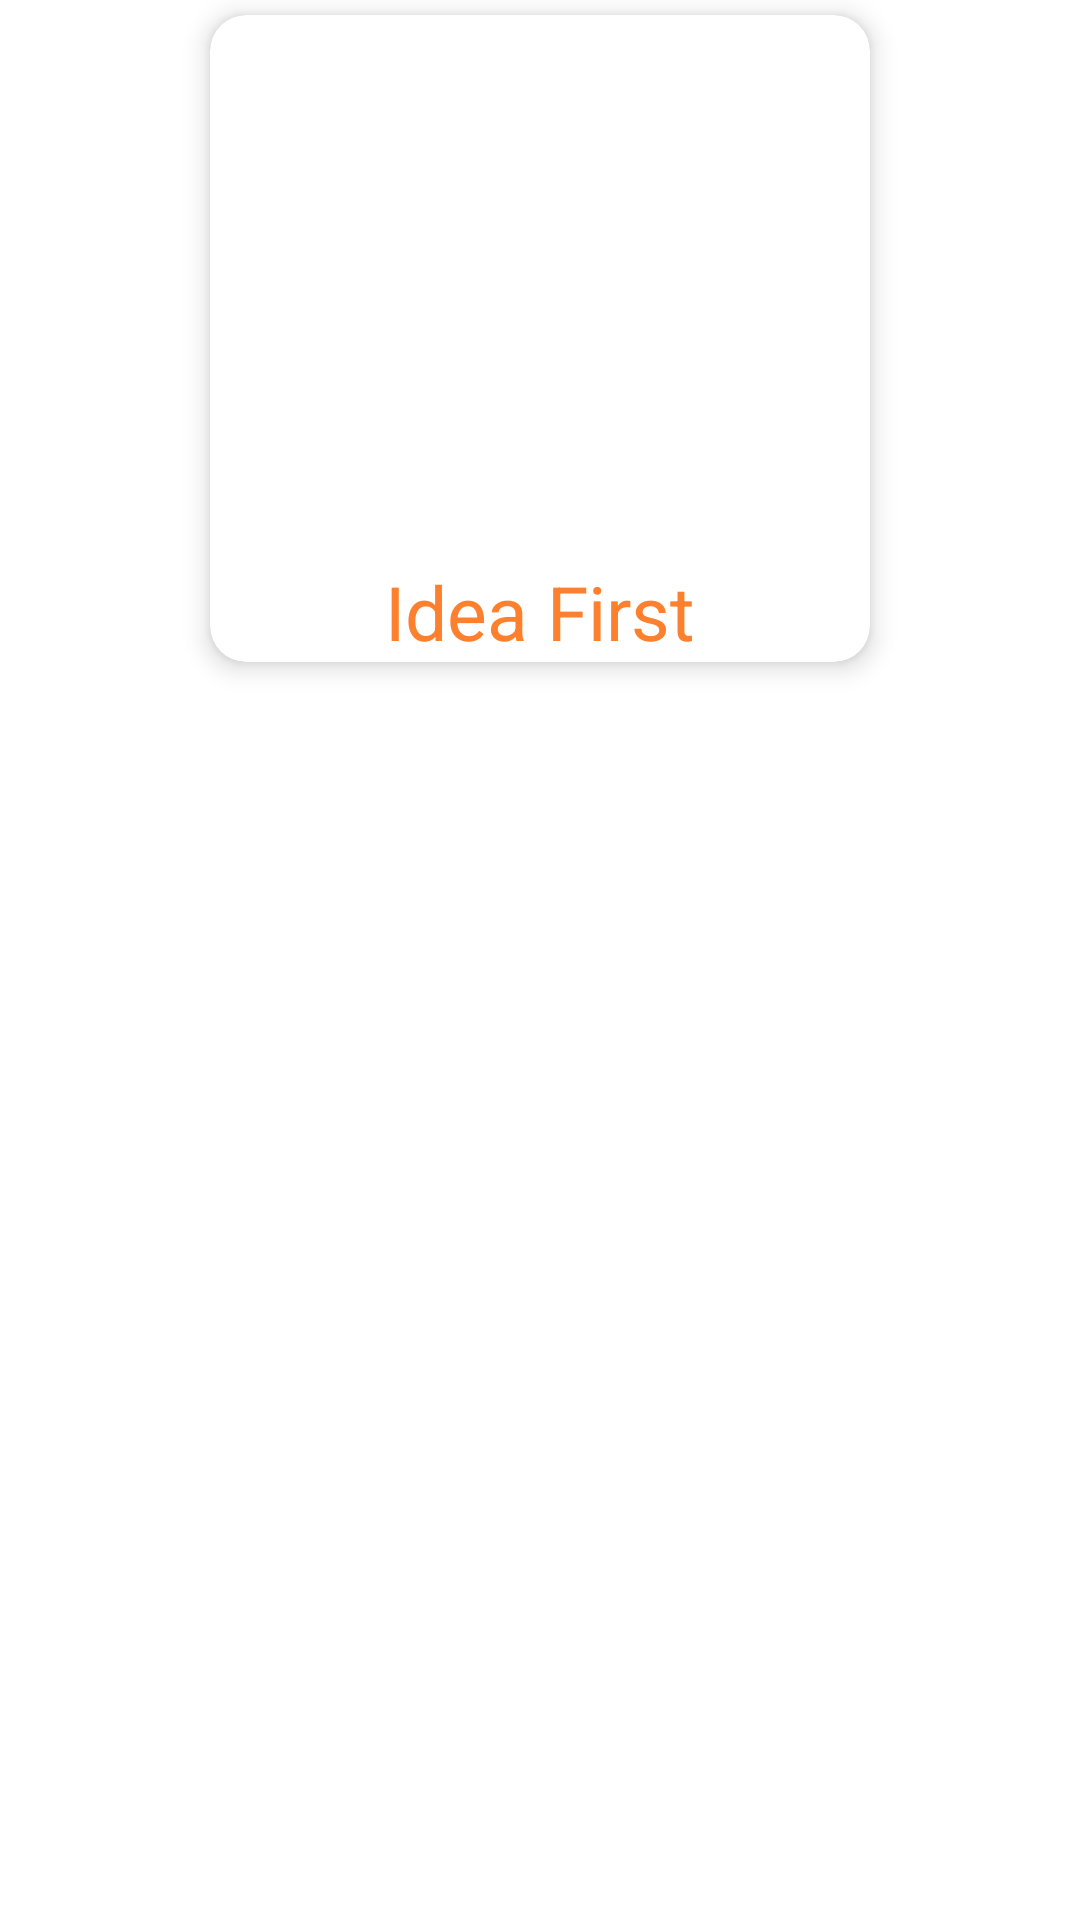

Reconstruct the res/layout file that produces this screen, plus the resources it refers to.
<!-- AndroidManifest.xml: application theme Theme.ideall -->
<!-- res/layout/activity_idea.xml -->
<?xml version="1.0" encoding="utf-8"?>
<RelativeLayout xmlns:android="http://schemas.android.com/apk/res/android"
    xmlns:app="http://schemas.android.com/apk/res-auto"
    xmlns:tools="http://schemas.android.com/tools"
    android:layout_width="match_parent"
    android:layout_height="match_parent"
    android:gravity="center_vertical"
    tools:context=".activities.IdeaActivity">

    <androidx.cardview.widget.CardView
        android:id="@+id/cardView"
        android:layout_width="match_parent"
        android:layout_height="wrap_content"
        android:layout_alignParentStart="true"
        android:layout_alignParentEnd="true"
        android:layout_marginTop="5dp"
        android:layout_marginStart="70dp"
        android:layout_marginEnd="70dp"
        app:cardCornerRadius="12dp"
        app:cardElevation="5dp">

        <LinearLayout
            android:layout_width="match_parent"
            android:layout_height="wrap_content"
            android:orientation="vertical">

            <ImageView
                android:id="@+id/cover"
                android:layout_width="match_parent"
                android:layout_height="180sp"
                app:civ_border_color="@color/gray"
                app:civ_border_width="2dp" />

            <EditText
                android:id="@+id/name"
                android:layout_width="wrap_content"
                android:layout_height="wrap_content"
                android:layout_below="@+id/iv_Logo"
                android:layout_marginTop="2dp"
                android:layout_gravity="center_horizontal"
                android:hint="Idea First"
                android:maxLines="2"
                android:background="@color/white"
                android:textColorHint="@color/orange"
                android:textSize="25dp"
                tools:ignore="TouchTargetSizeCheck" />

        </LinearLayout>
    </androidx.cardview.widget.CardView>


    <com.google.android.material.tabs.TabLayout
        android:id="@+id/tabIdea"
        android:layout_width="match_parent"
        android:layout_height="?actionBarSize"
        android:layout_below="@id/cardView"
        android:layout_marginStart="1dp"
        android:layout_marginTop="5dp"
        android:layout_marginBottom="5dp"
        app:tabGravity="fill"
        app:tabMode="fixed" />

    <androidx.viewpager.widget.ViewPager
        android:id="@+id/vp_Idea"
        android:layout_width="match_parent"
        android:layout_height="match_parent"
        android:layout_below="@+id/tabIdea" />


</RelativeLayout>
<!-- resources referenced by this layout -->
<resources>
  <color name="gray">#ABB5BE</color>
  <color name="orange">#fc802d</color>
  <color name="white">#FFFFFFFF</color>
  <style name="Theme.ideall" parent="Theme.MaterialComponents.Light.NoActionBar">
          
          <item name="colorPrimary">@color/orange</item>
          <item name="colorPrimaryVariant">@color/white</item>
          <item name="colorOnPrimary">@color/white</item>
          <item name="textFillColor">@color/orange</item>
          <item name="colorSecondary">@color/orange</item>
          <item name="colorSecondaryVariant">@color/black</item>
          <item name="colorOnSecondary">@color/black</item>
          
          <item name="android:statusBarColor" tools:targetApi="l">?attr/colorPrimaryVariant</item>
          <item name="android:iconTint" tools:targetApi="l">?attr/colorPrimary</item>
          
      </style>
  <color name="black">#FF000000</color>
</resources>
